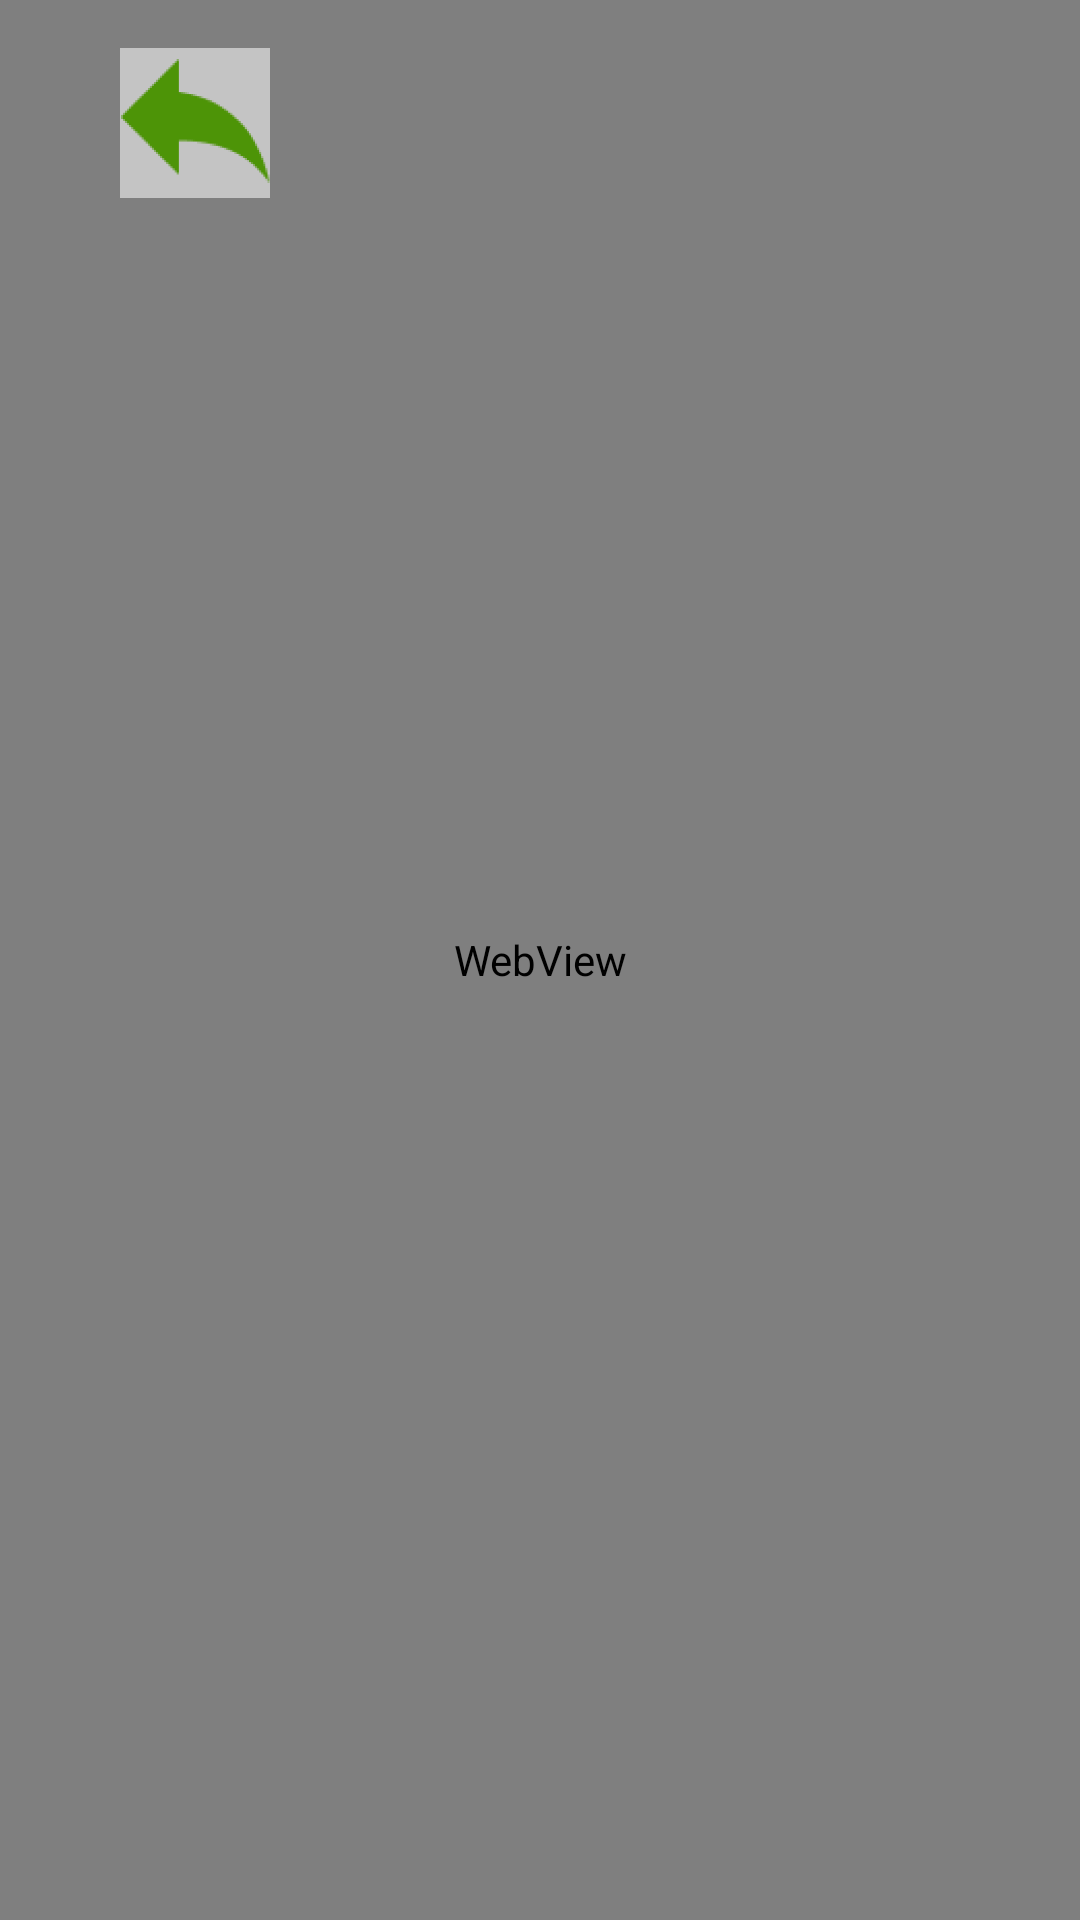

Android layout source for this screen:
<!-- AndroidManifest.xml: application theme Theme.ElevebPrRMP -->
<!-- res/layout/activity_web_map.xml -->
<?xml version="1.0" encoding="utf-8"?>
<androidx.constraintlayout.widget.ConstraintLayout xmlns:android="http://schemas.android.com/apk/res/android"
    xmlns:app="http://schemas.android.com/apk/res-auto"
    xmlns:tools="http://schemas.android.com/tools"
    android:id="@+id/main"
    android:layout_width="match_parent"
    android:layout_height="match_parent"
    android:background="@color/BackGround11"
    tools:context=".WebMapActivity">

    <WebView
        android:id="@+id/webview"
        android:layout_width="match_parent"
        android:layout_height="match_parent"
        tools:layout_editor_absoluteX="1dp"
        tools:layout_editor_absoluteY="67dp" />

    <ImageButton
        android:id="@+id/imageButton"
        android:layout_width="50dip"
        android:layout_height="50dip"
        android:layout_marginStart="30dp"
        android:layout_marginTop="16dp"
        android:translationX="10dp"
        android:onClick="onClickBackToStartPage"
        android:background="@color/StepsViews"
        android:scaleType="fitCenter"
        android:src="@mipmap/back_foreground"
        android:contentDescription="Back"
        app:layout_constraintStart_toStartOf="parent"
        app:layout_constraintTop_toTopOf="parent" />

</androidx.constraintlayout.widget.ConstraintLayout>
<!-- resources referenced by this layout -->
<resources>
  <color name="BackGround11">#51FFB6</color>
  <color name="StepsViews">#C4C4C4</color>
  <!-- mipmap back_foreground: webp bitmap (mipmap-hdpi, 2588 bytes) -->
  <style name="Theme.ElevebPrRMP" parent="Base.Theme.ElevebPrRMP" />
  <style name="Base.Theme.ElevebPrRMP" parent="Theme.Material3.DayNight.NoActionBar">
          
          
      </style>
</resources>
